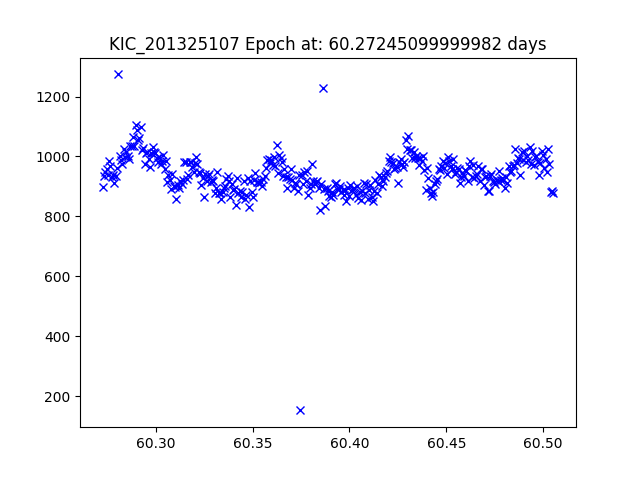

The table this chart was drawn from, first rows:
JDtimes, observed fluxes, observed uncertainties
60.27, 899.3, 17.7
60.27, 935.8, 17.66
60.27, 946.6, 17.65
60.27, 959.6, 17.63
60.28, 939.3, 17.66
60.28, 983.9, 17.61
60.28, 969.5, 17.62
60.28, 931.3, 17.67
60.28, 939.3, 17.66
60.28, 911, 17.69
60.28, 934.7, 17.66
60.28, 962.6, 17.63
60.28, 1274, 17.33
60.28, 1003, 17.59
60.28, 987.9, 17.6
60.28, 974.5, 17.62
60.28, 1024, 17.56
60.28, 996.6, 17.59
60.28, 1015, 17.57
60.29, 1003, 17.59
60.29, 993.1, 17.6
60.29, 1034, 17.55
60.29, 1036, 17.55
60.29, 1065, 17.52
60.29, 1034, 17.55
60.29, 1106, 17.48
60.29, 1087, 17.5
60.29, 1054, 17.53
60.29, 1062, 17.52
60.29, 1100, 17.49
60.29, 1022, 17.57
60.29, 1027, 17.56
60.29, 976.4, 17.61
60.29, 1012, 17.58
60.3, 1016, 17.57
60.3, 992.4, 17.6
60.3, 963.3, 17.63
60.3, 1010, 17.58
60.3, 1032, 17.55
60.3, 1016, 17.57
60.3, 1013, 17.57
60.3, 995.6, 17.59
60.3, 982.6, 17.61
60.3, 997.2, 17.59
60.3, 975, 17.62
60.3, 983.3, 17.61
60.3, 1006, 17.58
60.3, 958.6, 17.63
60.31, 983.2, 17.61
60.31, 915.7, 17.68
60.31, 938.3, 17.66
60.31, 919.7, 17.68
60.31, 891.5, 17.71
60.31, 940, 17.66
60.31, 902.2, 17.7
60.31, 896.6, 17.71
60.31, 859.2, 17.75
60.31, 904, 17.7
60.31, 894.7, 17.71
60.31, 917.6, 17.68
... 283 more rows
